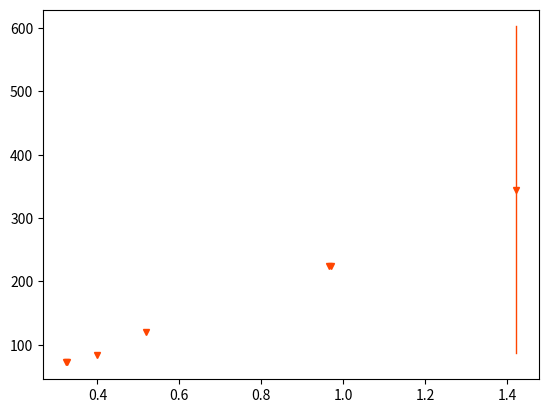

Source code (Python): (Note: this script raises an exception after producing the figure.)
import math as m
import numpy as np
import matplotlib.pyplot as plt
from tqdm import tqdm
from matplotlib.font_manager import *

myfont = FontProperties(fname='C:/Windows/Fonts/msjh.ttc')#字型設定
#數據集
data17 = [1064,1130,1185,1298,1301,1311,1359,1487,1551,1575,1601,1632,1635,1642,1690,1766,1826,1860,1962,2073,2105,2267,2493,2567,2695,2753,2794,2917,3215,3220,3256,3311,3428,3459,3495,3802,3964,4695,4733,4785,4842,5098,5155,5767,6165,6514,6753,6841,6874,12812]
data16 = [580,665,964,1012,1069,1194,1352,1404,1482,1608,1629,1640,1671,1771,1881,1927,1950,1973,2002,2002,2018,2062,2069,2074,2160,2205,2349,2349,2517,2650,2707,2892,3069,3080,3127,3268,3381,3585,3626,3833,4021,4249,4725,4860,5130,5209,5559,5894,7257,7561]
data8 = [347,672,685,703,957,1038,1134,1208,1309,1318,1318,1320,1374,1546,1588,1628,1656,1714,1725,1734,1760,1835,1896,1898,1901,1910,1915,1918,1991,2026,2049,2087,2090,2320,2342,2423,2540,2575,2606,2733,2744,2858,3132,3689,3939,3985,4080,4183,4867,5476,5847,6017,6191,6802,7242]
data24 = [585,721,976,1198,1209,1211,1301,1404,1451,1452,1494,1566,1567,1610,1618,1647,1729,1734,1745,1784,1925,1933,1940,1999,2439,2766,2773,2834,2843,2880,3018,3080,3123,3132,3205,3214,3506,3594,3649,3974,4153,4386,4404,4775,5200,5705,7162,9867,11592,16528]
alldata = data17+data16+data8+data24
#變數設定
thedata = alldata
MAX = max(thedata)
start, end, interval, times = 1, 3000, 1, 0
unit = start
total = 2*(end-start)/interval#進度條
unit_axis, avg_res_axis, localx, localmin = [], [], [], []#座標設定

#擬合
while unit <= end:
    n = m.ceil(MAX/unit) #unit的最大倍數
    residual = 0 #殘差總和
    for data in thedata:
        residual += min( [abs(data-i*unit) for i in range(1, n+1)] )
        #計算距離最近水平線的殘差並加入殘差總和
    avg_res = residual/len(thedata)
    unit_axis.append(unit)
    avg_res_axis.append(avg_res)
    unit += interval
    times += 1
    print('\r'+'[Progress]:[%s%s]%.2f%%;'%('█'*int(times*20/total),''*(20-int(times*20/total)),float(times/total*100)), end='')

#尋找相對最小值
r = 50
for i in range(r, len(unit_axis)-r, 1):
    times += 1
    print('\r'+'[Progress]:[%s%s]%.2f%%;'%('█'*int(times*20/total),''*(20-int(times*20/total)),float(times/total*100)), end='')
    if avg_res_axis[i-1]>=avg_res_axis[i] and avg_res_axis[i]<=avg_res_axis[i+1]:
        difL, difR, dif = 0, 0, 0 
        for j in range(-r, 0):
            difL += avg_res_axis[i+j]-avg_res_axis[i]
        for j in range(1, r+1):
            difR += avg_res_axis[i+j]-avg_res_axis[i]
        # for j in range(-r, r+1):
        #     dif += avg_res_axis[i+j]-avg_res_axis[i]
        if difL/r>2 and difR/r>2:
            localx.append(unit_axis[i])
            localmin.append(avg_res_axis[i])

#繪製圖形
mua, mlx = [x/1000 for x in unit_axis], [x/1000 for x in localx]
maxX, maxY = max(mlx), max(localmin)
plt.plot(mlx,localmin, color='orangered', marker='v', markersize=4, linestyle='', label='local min')
plt.plot(np.linspace(maxX, maxX), np.linspace(maxY-(avg_res_axis[-1]-avg_res_axis[1])*0.25, maxY+(avg_res_axis[-1]-avg_res_axis[1])*0.25), linewidth=1, color='orangered')
plt.annotate(s=maxX, xy =(maxX, maxY), xytext=(maxX+0.05, maxY-90))
plt.plot(mua, avg_res_axis, color='#6699FF')
plt.xlabel('擬合單位長u(10^-19)', fontproperties=myfont)
plt.ylabel('每點平均殘差D' ,fontproperties=myfont)
plt.legend(loc='upper left')
plt.show()
